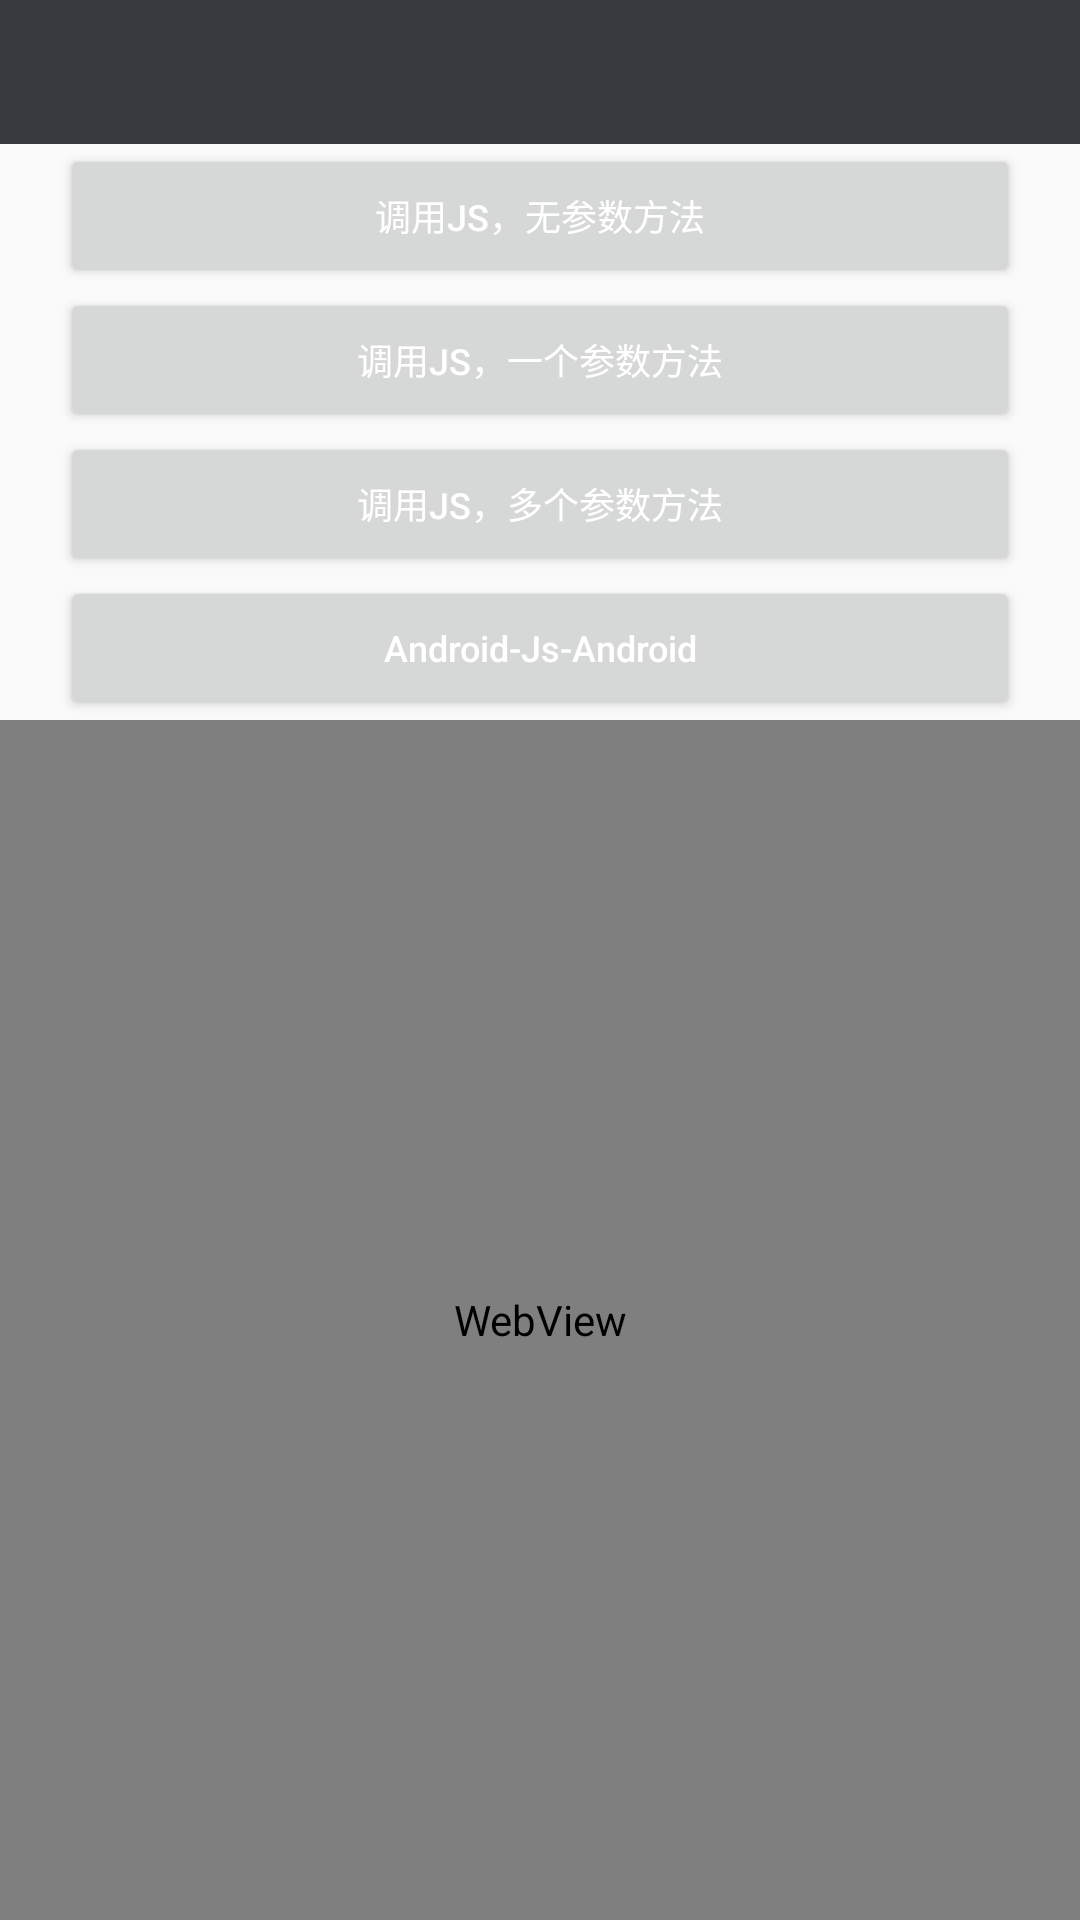

Write the Android layout XML for this screen, with the resource values it uses.
<!-- AndroidManifest.xml: application theme BaseAppTheme -->
<!-- res/layout/activity_java_tojs.xml -->
<?xml version="1.0" encoding="utf-8"?>
<LinearLayout xmlns:android="http://schemas.android.com/apk/res/android"
    xmlns:app="http://schemas.android.com/apk/res-auto"
    android:layout_width="match_parent"
    android:layout_height="match_parent"
    android:orientation="vertical">

    <android.support.v7.widget.Toolbar
        android:id="@+id/toolbar"
        android:layout_width="match_parent"
        android:layout_height="?android:actionBarSize"
        android:background="?attr/colorPrimary"
        android:titleTextColor="@android:color/white"
        app:theme="@style/toolBar"
        app:titleTextColor="@android:color/white">


        <TextView
            android:id="@+id/toolbar_title"
            android:layout_width="wrap_content"
            android:layout_height="wrap_content"
            android:layout_gravity="center"
            android:singleLine="true"
            android:textColor="@android:color/white"
            android:textSize="14sp" />
    </android.support.v7.widget.Toolbar>

    <Button
        android:id="@+id/one"
        android:layout_width="match_parent"
        android:layout_height="wrap_content"
        android:layout_marginLeft="20dp"
        android:layout_marginRight="20dp"
        android:text="调用Js，无参数方法"
        android:textColor="@android:color/white"
        android:textSize="12sp" />

    <Button
        android:id="@+id/two"
        android:layout_width="match_parent"
        android:layout_height="wrap_content"
        android:layout_marginLeft="20dp"
        android:layout_marginRight="20dp"
        android:text="调用Js，一个参数方法"
        android:textColor="@android:color/white"
        android:textSize="12sp" />

    <Button
        android:id="@+id/three"
        android:layout_width="match_parent"
        android:layout_height="wrap_content"
        android:layout_marginLeft="20dp"
        android:layout_marginRight="20dp"
        android:text="调用Js，多个参数方法"
        android:textColor="@android:color/white"
        android:textSize="12sp" />

    <Button
        android:id="@+id/four"
        android:layout_width="match_parent"
        android:layout_height="wrap_content"
        android:layout_marginLeft="20dp"
        android:layout_marginRight="20dp"
        android:text="Android-Js-Android"
        android:textAllCaps="false"
        android:textColor="@android:color/white"
        android:textSize="12sp" />

    <WebView
        android:id="@+id/webview"
        android:layout_width="match_parent"
        android:layout_height="match_parent" />
</LinearLayout>
<!-- resources referenced by this layout -->
<resources>
  <style name="toolBar">
          <item name="colorControlNormal">#ffffff</item>
          <item name="android:homeAsUpIndicator">@mipmap/cha</item>
          <item name="android:titleTextStyle">@style/titlestyle</item>
      </style>
  <style name="BaseAppTheme" parent="AppTheme">
          
          <item name="colorPrimary">@color/colorPrimary</item>
          <item name="colorPrimaryDark">@color/colorPrimaryDark</item>
          <item name="colorAccent">@color/colorAccent</item>
          <item name="android:actionBarSize">48dp</item>
  
      </style>
  <style name="titlestyle">
          <item name="android:textSize">12sp</item>
      </style>
  <style name="AppTheme" parent="AppBaseTheme">
          <item name="windowActionBar">false</item>
          <item name="windowNoTitle">true</item>
      </style>
  <color name="colorPrimary">#393a3f</color>
  <color name="colorPrimaryDark">#303135</color>
  <color name="colorAccent">#1aad19</color>
  <style name="AppBaseTheme" parent="Theme.AppCompat.Light.DarkActionBar" />
</resources>
